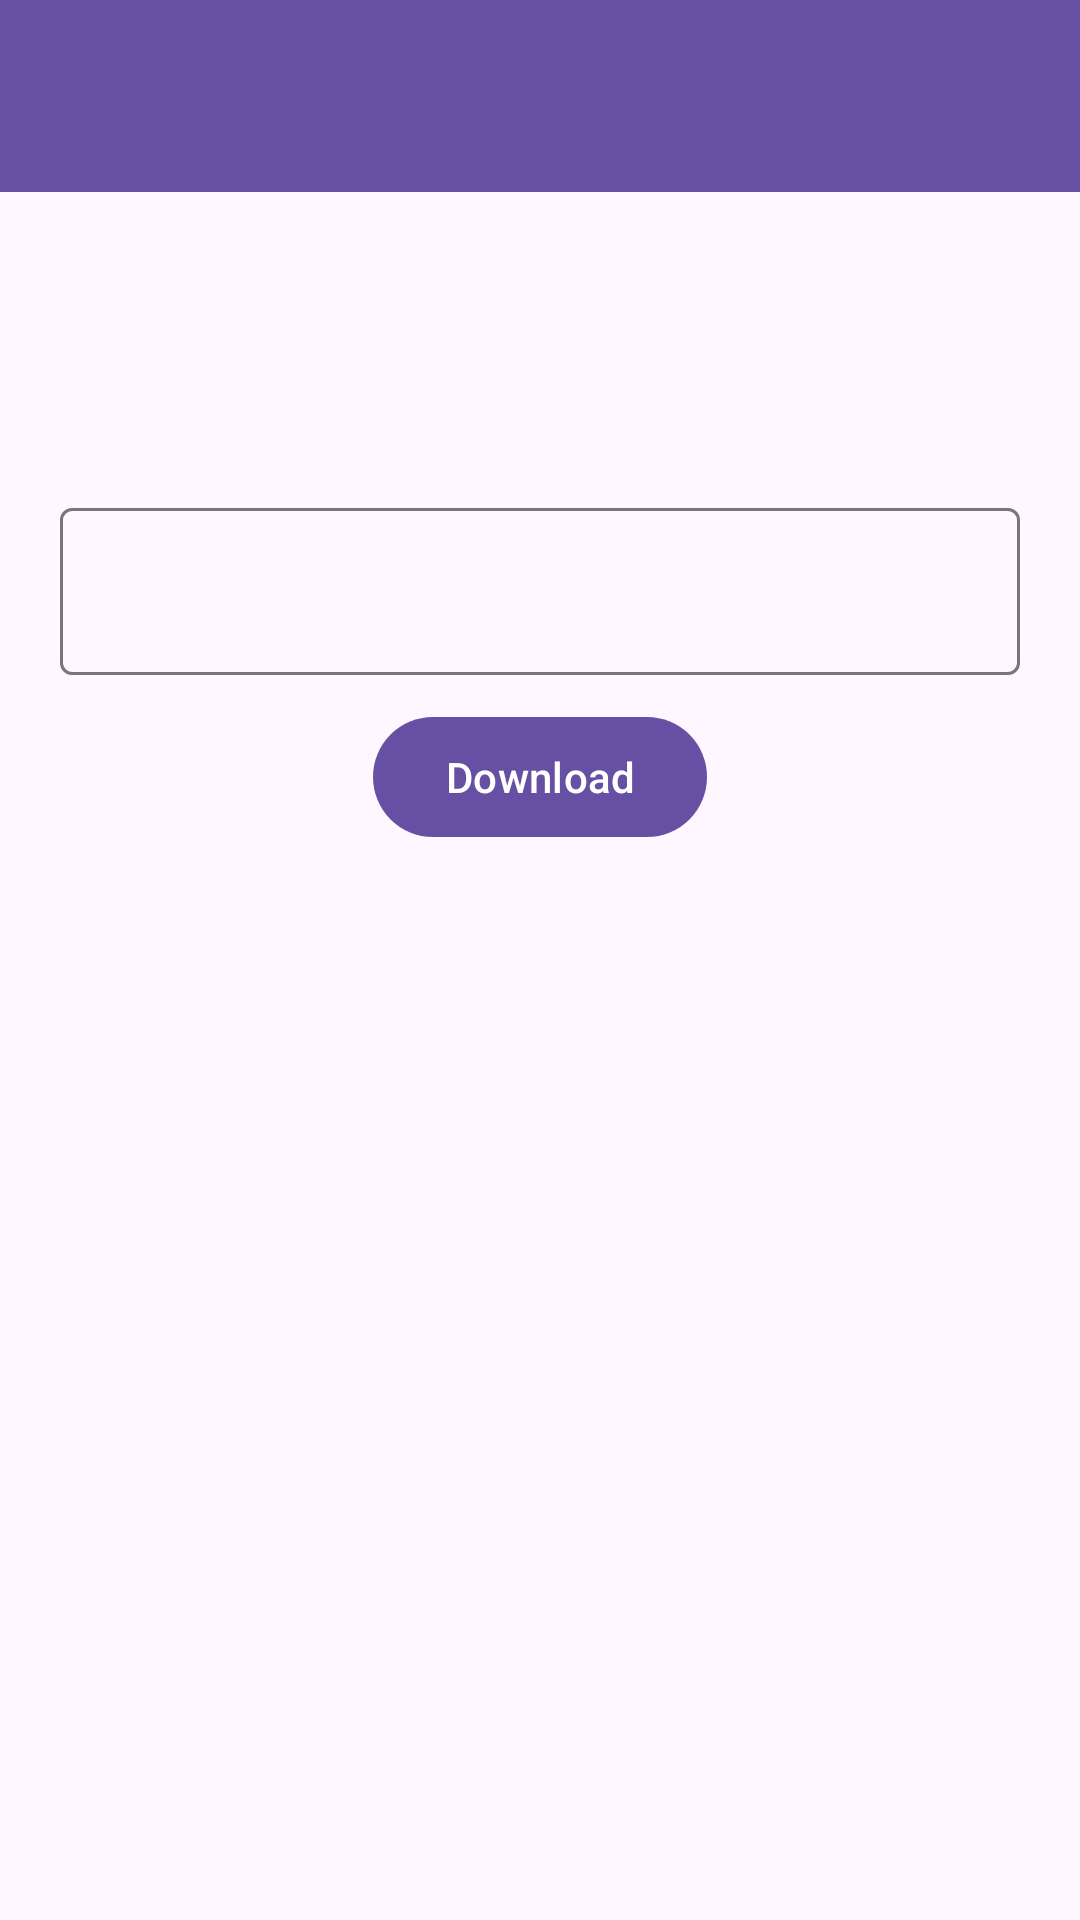

Android layout source for this screen:
<!-- AndroidManifest.xml: application theme Theme.KDDownloader -->
<!-- res/layout/activity_main.xml -->
<?xml version="1.0" encoding="utf-8"?>
<RelativeLayout xmlns:android="http://schemas.android.com/apk/res/android"
    xmlns:app="http://schemas.android.com/apk/res-auto"
    xmlns:tools="http://schemas.android.com/tools"
    android:id="@+id/main"
    android:layout_width="match_parent"
    android:layout_height="match_parent"
    tools:context=".MainActivity">

    <com.google.android.material.appbar.MaterialToolbar
        android:layout_width="match_parent"
        android:layout_height="wrap_content"
        android:background="?attr/colorPrimary"
        android:id="@+id/toolbar"/>

    <com.google.android.material.textfield.TextInputLayout
        android:layout_width="match_parent"
        android:layout_height="wrap_content"
        android:layout_below="@+id/toolbar"
        android:layout_marginTop="100dp"
        android:layout_marginHorizontal="20dp"
        android:id="@+id/urlLayout">
        <com.google.android.material.textfield.TextInputEditText
            android:layout_width="match_parent"
            android:layout_height="wrap_content"
            android:id="@+id/urlET"
            />
    </com.google.android.material.textfield.TextInputLayout>

    <com.google.android.material.button.MaterialButton
        android:layout_width="wrap_content"
        android:layout_height="wrap_content"
        android:layout_centerHorizontal="true"
        android:layout_marginTop="10sp"
        android:layout_below="@id/urlLayout"
        android:text="Download"
        android:id="@+id/btndownload"/>

    <ImageView
        android:layout_width="match_parent"
        android:layout_height="180sp"
        android:layout_below="@id/btndownload"
        android:layout_marginHorizontal="20sp"
        android:id="@+id/thumbnail"/>

    <TextView
        android:layout_width="match_parent"
        android:layout_height="wrap_content"
        android:layout_below="@id/thumbnail"
        android:id="@+id/titleTv"
        android:layout_marginHorizontal="20sp"/>
    <TextView
        android:layout_width="match_parent"
        android:layout_height="wrap_content"
        android:layout_below="@id/titleTv"
        android:id="@+id/channelNameTv"
        android:layout_marginHorizontal="20sp"/>
    <TextView
        android:layout_width="match_parent"
        android:layout_height="wrap_content"
        android:layout_below="@id/channelNameTv"
        android:id="@+id/videoLengthTv"
        android:layout_marginHorizontal="20sp"/>

    <androidx.recyclerview.widget.RecyclerView
        android:layout_width="match_parent"
        android:layout_height="match_parent"
        android:layout_below="@id/videoLengthTv"
        app:layoutManager="androidx.recyclerview.widget.LinearLayoutManager"
        android:layout_marginTop="10sp"
        android:id="@+id/recycler"/>



</RelativeLayout>
<!-- resources referenced by this layout -->
<resources>
  <style name="Theme.KDDownloader" parent="Base.Theme.KDDownloader" />
  <style name="Base.Theme.KDDownloader" parent="Theme.Material3.DayNight.NoActionBar">
          
          
      </style>
</resources>
